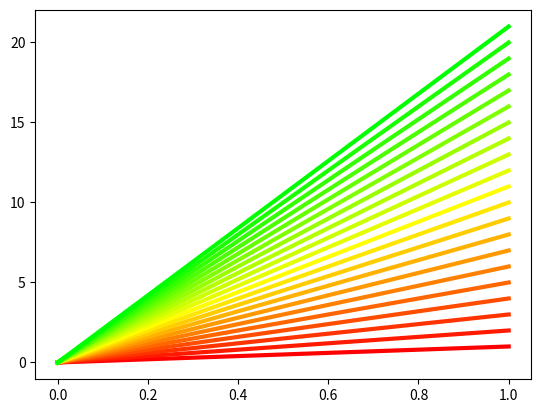

The matplotlib source for this figure:
# import matplotlib.pyplot as plt
# import numpy as np
#
# from matplotlib import cm
# from matplotlib.ticker import LinearLocator
#
# fig, ax = plt.subplots(subplot_kw={"projection": "3d"})
#
# # Make data.
# X = np.arange(-5, 5, 0.25)
# Y = np.arange(-5, 5, 0.25)
# X, Y = np.meshgrid(X, Y)
# R = np.sqrt(X**2 + Y**2)
# Z = np.sin(R)
#
# # Plot the surface.
# surf = ax.plot_surface(X, Y, Z, cmap=cm.coolwarm,
#                        linewidth=0, antialiased=False)
#
# # Customize the z axis.
# ax.set_zlim(-1.01, 1.01)
# ax.zaxis.set_major_locator(LinearLocator(10))
# # A StrMethodFormatter is used automatically
# ax.zaxis.set_major_formatter('{x:.02f}')
#
# # Add a color bar which maps values to colors.
# fig.colorbar(surf, shrink=0.5, aspect=5)
#
# plt.show()

import matplotlib.pyplot as plt
import numpy as np
from matplotlib.colors import LinearSegmentedColormap

# # 定义颜色锚点
# colors = ['red', 'green']
# n_bins = 100  # 颜色数量
# cmap_name = 'red_green'
#
# # 创建自定义色彩映射
# cm = LinearSegmentedColormap.from_list(cmap_name, colors, N=n_bins)
#
# # 创建数据
# x = np.linspace(0, 10, 100)
# y = np.sin(x)
#
# # 绘图
# plt.figure(figsize=(10, 6))
# scatter = plt.scatter(x, y, c=y, cmap=cm)
# plt.colorbar(scatter)
# plt.title('How2matplotlib.com - Custom Red-Green Colormap')
# plt.show()

import matplotlib.pyplot as plt
import numpy as np

import matplotlib as mpl

# n_lines = 21
# cmap = mpl.colormaps['plasma']
#
# # Take colors at regular intervals spanning the colormap.
# colors = cmap(np.linspace(0, 1, n_lines))
#
# fig, ax = plt.subplots(layout='constrained')
#
# for i, color in enumerate(colors):
#     ax.plot([0, i], color=color)
# plt.show()


import numpy as np

n_lines = 21  # 你要多少条线
colors = []

for t in np.linspace(0, 1, n_lines):
    if t < 0.5:
        # 红 -> 黄
        r = 1.0
        g = t * 2
        b = 0.0
    else:
        # 黄 -> 绿
        r = 2 - t * 2
        g = 1.0
        b = 0.0

    colors.append((r, g, b))


# colors = [
#     (255/255, 0/255, 0/255),     # 红
#     (255/255, 255/255, 0/255),   # 黄
#     (0/255, 255/255, 0/255),     # 绿
# ]

fig, ax = plt.subplots()

for i, color in enumerate(colors):
    ax.plot([0, i+1], color=color, linewidth=3)

plt.show()
